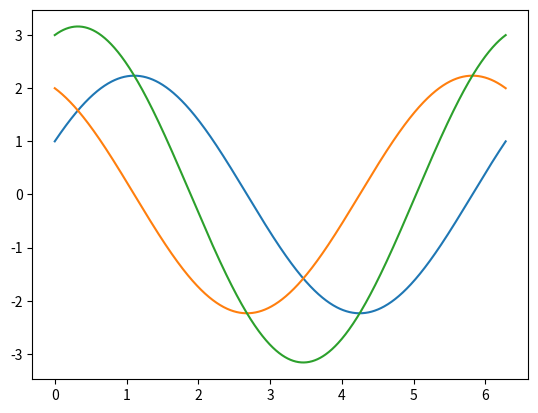

Source code (Python):
import scipy.optimize
import numpy as np
import matplotlib.pyplot as plt
import sympy as smp
"""
A2
"""
# g = 9.81

# f = lambda z: 6/np.sqrt(11) * 1 / (9 + 12/13 * z) * (12 + 4 * np.sqrt(z**2 - 6*z +34)) + 48 * z

# solution = fsolve(f, 0)
# print(solution)

# F_AB = lambda z: g * 6/np.sqrt(11) * 1 / (9 + 12/13 * z) * np.sqrt(z**2 - 6*z +34)
# F_AC = lambda z: F_AB(z) * 4 * np.sqrt(11) /13 * z / np.sqrt(z**2 - 6*z +34) - 2 * g

# z_range = np.linspace(-20, 10, 100)

# title = 'upg1.png'
# fig = plt.figure(figsize=(10,10))
# plt.plot(z_range, f(z_range), label = 'f(z)')
# plt.plot(z_range,F_AB(z_range), 'red', label = 'F_AB(z)')
# plt.plot(z_range,F_AC(z_range), 'green', label = 'F_AC(z)')
# plt.axvline(x=solution, color='black', linestyle='--')
# plt.xlim (-12, 2)
# plt.ylim(-400, 400)
# plt.grid()
# plt.legend()
# fig.savefig(title, bbox_inches = 'tight')
"""
A3
"""
'''
a = np.array([1,2,3])
rot_matrix = lambda phi: np.array([[np.cos(phi), np.sin(phi),0], [-np.sin(phi), np.cos(phi),0], [0, 0, 1]])
e = np.array([[1,0,0], [0,1,0], [0,0,1]])
e_prim = lambda phi: rot_matrix(phi) @ e

a_prim = lambda phi: np.dot(e_prim(phi), e) * a

phi = np.linspace(0,2 * np.pi)
print(a_prim)

title = 'upg2.png'
fig2 = plt.figure(figsize=(10,10))
plt.plot(phi, a_prim(phi)[0], 'blue')
plt.plot(phi, a_prim(phi)[1], 'red')
plt.plot(phi, a_prim(phi)[2], 'green')
plt.show()
fig2.savefig(title, bbox_inches = 'tight')
'''
a_1 = 1
a_2 = 2

a = np.array([1, 2, 3])
e = np.array([[1, 0, 0], [0, 1, 0], [0, 0, 1]])
rot_matrix = lambda phi: np.array([[np.cos(phi), np.sin(phi), 0],
                                   [-np.sin(phi), np.cos(phi), 0], [0, 0, 1]])
e_prim = lambda phi: rot_matrix(phi) @ e

a_prim = lambda phi: np.dot(e_prim(phi), e) @ a

a_1_prim = lambda phi: a_prim(phi)[0]
a_2_prim = lambda phi: a_prim(phi)[1]

phi = np.linspace(0, 2 * np.pi, 1000)
a_1_prim_values = [a_1_prim(p) for p in phi]
a_2_prim_values = [a_2_prim(p) for p in phi]
a_prim_sum_values = [a_1_prim(p) + a_2_prim(p) for p in phi]

title = 'upg2.png'
fig = plt.figure()
plt.plot(phi, a_1_prim_values)
plt.plot(phi, a_2_prim_values)
plt.plot(phi, a_prim_sum_values)
fig.savefig(title, bbox_inches='tight')

max_y = max(a_prim_sum_values)
max_x = phi[a_prim_sum_values.index(max_y)]
print(max_x / np.pi * 180)
'''
# a_1_prim = lambda phi: np.cos(phi) * a_1 + np.sin(phi) * a_2
# a_2_prim = lambda phi: -np.sin(phi) * a_1 + np.cos(phi) * a_2

# f = np.polyfit(phi, a_prim_sum_values, 100)
# func = np.poly1d(f)
# max = scipy.optimize.fmin(func, 0)

# max = scipy.optimize.fmin(lambda p: -np.sum(a_prim(p)), 0)

# print(a_1_prim(max), a_2_prim(max))
'''
"""
A4
"""

l_ij = np.array([[1 / 2, 0, np.sqrt(2) / 3 * 2], 
                 [1, 1, np.sqrt(2) / 3 * 1 / 2],
                 [1, -1, np.sqrt(2) / 3 * 1 / 2]])

sigma_ij = np.array([[200, 100, -50], [100, 300, 70], [-50, 70, 100]])

sigma_prim_ij = l_ij.T @ sigma_ij
print(sigma_prim_ij)

print(np.sqrt(4.5))
